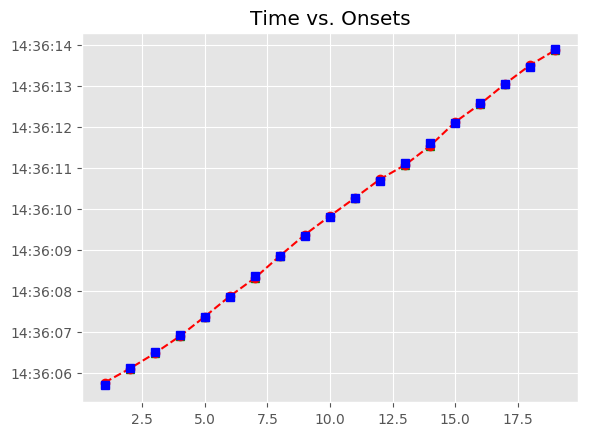

Values plotted in this chart, from the file beside it:
, Asynchrony, Tap Onset, Test, True Onset, User ID, IOI, Max, Min, Sanitized Tap Onset, Sanitized Asynchrony, Sanitized Mean Asynchrony, Sanitized Std Dev Asynchrony, Mean Asynchrony, Std Dev Asynchrony, Missed Taps, Phase Correction Response
1, 69.48, 2018-06-14 14:36:05.753987000, A4a3, 2018-06-14 14:36:05.684508000, 410, 0 days 00:00:00.417960000, 2018-06-14 14:36:05.893488000, 2018-06-14 14:36:05.475528500, 2018-06-14 14:36:05.753987000, 69.48, -1.482, 36.9, -1.482, 36.9, 0, -78.02
2, -8.536, 2018-06-14 14:36:06.093932000, A4a3, 2018-06-14 14:36:06.102468000, 410, 0 days 00:00:00.394739000, 2018-06-14 14:36:06.299837500, 2018-06-14 14:36:05.893488000, 2018-06-14 14:36:06.093932000, -8.536, -1.482, 36.9, -1.482, 36.9, 0, -22.15
3, -30.69, 2018-06-14 14:36:06.466520000, A4a3, 2018-06-14 14:36:06.497207000, 410, 0 days 00:00:00.417959000, 2018-06-14 14:36:06.706186500, 2018-06-14 14:36:06.299837500, 2018-06-14 14:36:06.466520000, -30.69, -1.482, 36.9, -1.482, 36.9, 0, -0.558
4, -31.25, 2018-06-14 14:36:06.883921000, A4a3, 2018-06-14 14:36:06.915166000, 410, 0 days 00:00:00.441179000, 2018-06-14 14:36:07.135755500, 2018-06-14 14:36:06.706186500, 2018-06-14 14:36:06.883921000, -31.25, -1.482, 36.9, -1.482, 36.9, 0, 37.97
5, 6.727, 2018-06-14 14:36:07.363072000, A4a3, 2018-06-14 14:36:07.356345000, 410, 0 days 00:00:00.487619000, 2018-06-14 14:36:07.600154500, 2018-06-14 14:36:07.135755500, 2018-06-14 14:36:07.363072000, 6.727, -1.482, 36.9, -1.482, 36.9, 0, 11.02
6, 17.74, 2018-06-14 14:36:07.861707000, A4a3, 2018-06-14 14:36:07.843964000, 410, 0 days 00:00:00.510839000, 2018-06-14 14:36:08.099383500, 2018-06-14 14:36:07.600154500, 2018-06-14 14:36:07.861707000, 17.74, -1.482, 36.9, -1.482, 36.9, 0, -67.23
7, -49.49, 2018-06-14 14:36:08.305317000, A4a3, 2018-06-14 14:36:08.354803000, 410, 0 days 00:00:00.487619000, 2018-06-14 14:36:08.598612500, 2018-06-14 14:36:08.099383500, 2018-06-14 14:36:08.305317000, -49.49, -1.482, 36.9, -1.482, 36.9, 0, 52.5
8, 3.01, 2018-06-14 14:36:08.845432000, A4a3, 2018-06-14 14:36:08.842422000, 410, 0 days 00:00:00.487619000, 2018-06-14 14:36:09.086231500, 2018-06-14 14:36:08.598612500, 2018-06-14 14:36:08.845432000, 3.01, -1.482, 36.9, -1.482, 36.9, 0, 31.39
9, 34.4, 2018-06-14 14:36:09.364437000, A4a3, 2018-06-14 14:36:09.330041000, 410, 0 days 00:00:00.464399000, 2018-06-14 14:36:09.562240500, 2018-06-14 14:36:09.086231500, 2018-06-14 14:36:09.364437000, 34.4, -1.482, 36.9, -1.482, 36.9, 0, -9.99
10, 24.41, 2018-06-14 14:36:09.818846000, A4a3, 2018-06-14 14:36:09.794440000, 410, 0 days 00:00:00.464399000, 2018-06-14 14:36:10.026639500, 2018-06-14 14:36:09.562240500, 2018-06-14 14:36:09.818846000, 24.41, -1.482, 36.9, -1.482, 36.9, 0, -21.41
11, 2.992, 2018-06-14 14:36:10.261831000, A4a3, 2018-06-14 14:36:10.258839000, 410, 0 days 00:00:00.417960000, 2018-06-14 14:36:10.467819000, 2018-06-14 14:36:10.026639500, 2018-06-14 14:36:10.261831000, 2.992, -1.482, 36.9, -1.482, 36.9, 0, 37.89
12, 40.88, 2018-06-14 14:36:10.717676000, A4a3, 2018-06-14 14:36:10.676799000, 410, 0 days 00:00:00.441179000, 2018-06-14 14:36:10.897388500, 2018-06-14 14:36:10.467819000, 2018-06-14 14:36:10.717676000, 40.88, -1.482, 36.9, -1.482, 36.9, 0, -94.57
13, -53.69, 2018-06-14 14:36:11.064289000, A4a3, 2018-06-14 14:36:11.117978000, 410, 0 days 00:00:00.487619000, 2018-06-14 14:36:11.361787500, 2018-06-14 14:36:10.897388500, 2018-06-14 14:36:11.064289000, -53.69, -1.482, 36.9, -1.482, 36.9, 0, -20.9
14, -74.59, 2018-06-14 14:36:11.531004000, A4a3, 2018-06-14 14:36:11.605597000, 410, 0 days 00:00:00.487619000, 2018-06-14 14:36:11.849406500, 2018-06-14 14:36:11.361787500, 2018-06-14 14:36:11.531004000, -74.59, -1.482, 36.9, -1.482, 36.9, 0, 93.27
15, 18.68, 2018-06-14 14:36:12.111894000, A4a3, 2018-06-14 14:36:12.093216000, 410, 0 days 00:00:00.487619000, 2018-06-14 14:36:12.337025500, 2018-06-14 14:36:11.849406500, 2018-06-14 14:36:12.111894000, 18.68, -1.482, 36.9, -1.482, 36.9, 0, -46.99
16, -28.31, 2018-06-14 14:36:12.552524000, A4a3, 2018-06-14 14:36:12.580835000, 410, 0 days 00:00:00.464399000, 2018-06-14 14:36:12.813034500, 2018-06-14 14:36:12.337025500, 2018-06-14 14:36:12.552524000, -28.31, -1.482, 36.9, -1.482, 36.9, 0, 30.61
17, 2.297, 2018-06-14 14:36:13.047531000, A4a3, 2018-06-14 14:36:13.045234000, 410, 0 days 00:00:00.417959000, 2018-06-14 14:36:13.254213500, 2018-06-14 14:36:12.813034500, 2018-06-14 14:36:13.047531000, 2.297, -1.482, 36.9, -1.482, 36.9, 0, 38.66
18, 40.96, 2018-06-14 14:36:13.504149000, A4a3, 2018-06-14 14:36:13.463193000, 410, 0 days 00:00:00.417959000, 2018-06-14 14:36:13.672172500, 2018-06-14 14:36:13.254213500, 2018-06-14 14:36:13.504149000, 40.96, -1.482, 36.9, -1.482, 36.9, 0, -54.13
19, -13.18, 2018-06-14 14:36:13.867975000, A4a3, 2018-06-14 14:36:13.881152000, 410, 0 days 00:00:00.394740000, 2018-06-14 14:36:14.078522000, 2018-06-14 14:36:13.672172500, 2018-06-14 14:36:13.867975000, -13.18, -1.482, 36.9, -1.482, 36.9, 0, 
